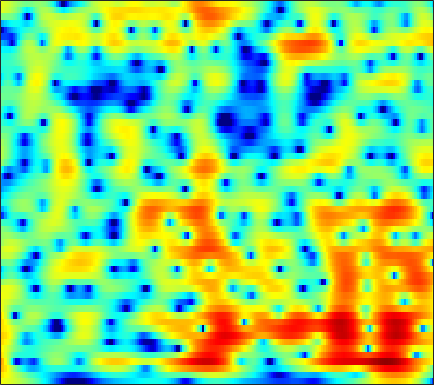

Data behind this chart, as committed beside it:
4.2076, 4.0716, 3.8597, 3.6172, 3.4171, 3.1231, 2.7999, 2.5391, 2.1653, 1.7598, 1.3218, 0.97407, 0.47872, -0.055312, -0.48577, -1.0986, -1.7636, -2.3034, -3.0759, -3.905, -4.8041, -5.5268, -6.5684, -7.7023
5.663, 5.318, 4.814, 4.262, 3.819, 3.198, 2.546, 2.042, 1.359, 0.6709, -0.01097, -0.5122, -1.16, -1.78, -2.224, -2.793, -3.338, -3.737, -4.265, -4.799, -5.355, -5.791, -6.407, -7.074
7.469, 6.726, 5.636, 4.444, 3.492, 2.16, 0.7839, -0.2602, -1.648, -3.008, -4.325, -5.272, -6.427, -7.344, -7.768, -7.871, -7.487, -6.972, -6.172, -5.388, -4.694, -4.262, -3.809, -3.499
8.27, 6.927, 4.795, 2.164, -0.2601, -4.388, -10.24, -15.71, -14.57, -10.73, -9.01, -8.66, -9.131, -10.5, -11.88, -12.75, -10.87, -8.59, -5.854, -3.692, -2.061, -1.114, -0.15, 0.5271
6.052, 5.026, 3.531, 1.946, 0.7558, -0.7349, -1.941, -2.588, -3.126, -3.389, -3.519, -3.582, -3.633, -3.643, -3.59, -3.415, -3.103, -2.792, -2.258, -1.661, -1.073, -0.6746, -0.2221, 0.1301
5.313, 4.678, 3.76, 2.794, 2.049, 1.044, 0.07867, -0.6075, -1.456, -2.204, -2.82, -3.175, -3.494, -3.622, -3.584, -3.41, -3.136, -2.898, -2.548, -2.179, -1.811, -1.544, -1.226, -0.9534
6.119, 5.681, 4.948, 4.048, 3.253, 2.012, 0.548, -0.7214, -2.664, -4.888, -7.238, -8.706, -9.393, -8.483, -7.347, -5.851, -4.619, -3.889, -3.163, -2.665, -2.334, -2.159, -1.983, -1.859
6.504, 6.321, 5.854, 5.144, 4.465, 3.323, 1.91, 0.664, -1.285, -3.559, -5.984, -7.463, -8.034, -6.975, -5.912, -4.719, -3.911, -3.528, -3.311, -3.449, -3.922, -4.475, -5.413, -6.506
5.75, 5.569, 5.134, 4.522, 3.983, 3.186, 2.352, 1.724, 0.9058, 0.1765, -0.4271, -0.7704, -1.126, -1.374, -1.505, -1.745, -2.144, -2.602, -3.452, -4.624, -6.222, -7.786, -10.34, -13.53
6.099, 5.49, 4.457, 3.188, 2.159, 0.8347, -0.199, -0.598, -0.6223, -0.2697, 0.2022, 0.5352, 0.8435, 0.9724, 0.9515, 0.785, 0.3843, -0.1117, -1.063, -2.346, -4.042, -5.657, -8.327, -11.74
5.665, 4.695, 2.992, 0.6134, -1.797, -6.587, -15.94, -16.37, -7.704, -3.648, -1.3, -0.1382, 0.915, 1.55, 1.787, 1.886, 1.788, 1.574, 1.107, 0.4873, -0.2662, -0.9206, -1.834, -2.655
4.179, 3.546, 2.559, 1.438, 0.5609, -0.5097, -1.261, -1.532, -1.518, -1.198, -0.7752, -0.4926, -0.1526, 0.1144, 0.2225, 0.2468, 0.1728, 0.08766, -0.07242, -0.3, -0.5496, -0.7431, -1.025, -1.287
3.947, 3.642, 3.185, 2.69, 2.298, 1.772, 1.271, 0.9397, 0.5315, 0.1487, -0.2055, -0.454, -0.8038, -1.134, -1.33, -1.533, -1.678, -1.733, -1.731, -1.697, -1.641, -1.599, -1.585, -1.644
4.18, 4.117, 3.951, 3.701, 3.459, 3.061, 2.565, 2.135, 1.474, 0.7126, -0.1778, -0.9235, -2.055, -3.314, -4.221, -5.152, -5.493, -5.306, -4.599, -3.65, -2.797, -2.283, -1.777, -1.536
3.57, 3.78, 3.907, 3.88, 3.769, 3.484, 3.039, 2.595, 1.831, 0.8653, -0.3676, -1.495, -3.343, -5.982, -8.862, -15.33, -30.77, -15.25, -8.797, -5.279, -2.974, -1.797, -0.7445, -0.1624
0.5449, 1, 1.494, 1.787, 1.851, 1.734, 1.391, 0.9822, 0.2854, -0.5717, -1.562, -2.319, -3.287, -4.24, -4.925, -5.507, -5.363, -4.823, -3.598, -2.184, -0.8764, 0.001271, 0.9455, 1.59
-4.95, -3.684, -2.355, -1.503, -1.206, -1.229, -1.664, -2.247, -3.341, -4.662, -5.938, -6.723, -7.255, -6.855, -6.222, -5.261, -4.162, -3.285, -2.107, -0.907, 0.1761, 0.9143, 1.792, 2.53
-7.025, -5.106, -3.453, -2.575, -2.34, -2.517, -3.317, -4.314, -6.273, -9.324, -14.34, -22.44, -23.43, -14.44, -11.04, -8.016, -5.889, -4.569, -3.021, -1.645, -0.3555, 0.5128, 1.529, 2.43
-1.109, -0.8193, -0.4665, -0.3478, -0.424, -0.7966, -1.543, -2.362, -3.74, -5.405, -7.041, -8.182, -9.18, -9.181, -8.987, -8.51, -7.528, -6.549, -4.947, -3.342, -1.814, -0.7449, 0.4947, 1.501
2.361, 2.462, 2.548, 2.539, 2.421, 2.076, 1.546, 1.007, 0.0878, -1.026, -2.296, -3.378, -5.2, -7.329, -9.579, -14.28, -19.17, -14.89, -9.305, -5.599, -3.146, -1.87, -0.6262, 0.1873
2.428, 2.934, 3.389, 3.635, 3.673, 3.545, 3.234, 2.888, 2.28, 1.515, 0.5518, -0.2131, -1.496, -3.03, -4.152, -5.608, -6.193, -5.784, -4.444, -3.084, -1.967, -1.442, -1.231, -1.577
0.6392, 1.431, 2.137, 2.501, 2.615, 2.609, 2.427, 2.211, 1.833, 1.402, 0.917, 0.586, 0.1643, -0.2726, -0.4808, -0.6826, -0.7411, -0.6959, -0.5166, -0.3121, -0.2759, -0.3786, -0.8185, -1.722
0.4869, 0.732, 0.9201, 0.9183, 0.8063, 0.5289, 0.1137, -0.237, -0.6949, -1.064, -1.272, -1.337, -1.142, -0.8016, -0.5471, -0.1223, 0.2688, 0.5391, 0.8083, 1.025, 1.088, 1.039, 0.8492, 0.4762
0.2674, 0.02991, -0.3334, -0.7519, -1.178, -1.968, -3.034, -4.075, -5.695, -7.238, -7.699, -6.982, -5.32, -3.492, -2.299, -0.999, 0.04346, 0.6672, 1.328, 1.774, 2.112, 2.266, 2.361, 2.359
-2.245, -2.631, -2.876, -2.986, -3.158, -3.687, -4.701, -5.967, -8.645, -13.12, -16.26, -12.78, -7.772, -4.681, -2.965, -1.3, -0.1147, 0.5506, 1.288, 1.845, 2.321, 2.615, 2.921, 3.15
-12.53, -11.95, -8.302, -5.674, -4.4, -3.346, -2.936, -2.872, -3.025, -3.221, -3.083, -2.762, -2.111, -1.349, -0.8853, -0.3972, -0.1204, 0.006057, 0.1318, 0.437, 0.9009, 1.387, 2.115, 2.776
-7.644, -7.495, -5.872, -3.987, -2.784, -1.536, -0.6508, -0.1767, 0.2779, 0.5997, 0.7584, 0.8668, 0.8245, 0.6391, 0.3224, -0.4465, -1.675, -2.974, -5.248, -7.047, -5.871, -3.689, -0.9538, 1.092
-3.963, -3.741, -3.187, -2.465, -1.86, -1.121, -0.4359, -0.01247, 0.444, 0.7693, 0.9388, 0.9457, 0.8339, 0.4493, -0.005346, -0.9562, -2.394, -3.869, -6.397, -8.465, -7.266, -4.911, -2.048, 0.1264
-6.368, -5.627, -4.747, -3.951, -3.387, -2.696, -2.067, -1.635, -1.143, -0.7692, -0.4582, -0.3473, -0.257, -0.334, -0.463, -0.7305, -1.09, -1.364, -1.591, -1.57, -1.182, -0.6725, 0.1872, 1.075
-8.708, -7.849, -6.969, -6.197, -5.689, -4.972, -4.294, -3.797, -3.174, -2.611, -2.131, -1.817, -1.496, -1.216, -1.061, -0.882, -0.7084, -0.5801, -0.3469, -0.04743, 0.3627, 0.7182, 1.26, 1.827
-8.728, -8.982, -9.211, -9.125, -8.745, -7.93, -6.94, -6.217, -5.323, -4.522, -3.874, -3.394, -2.841, -2.326, -1.972, -1.553, -1.16, -0.8673, -0.5091, -0.09935, 0.3615, 0.7635, 1.357, 2.016
-8.148, -10.61, -15.28, -19.37, -16.5, -12.26, -9.594, -8.288, -7.161, -6.452, -5.816, -5.39, -4.66, -3.923, -3.358, -2.694, -2.215, -1.962, -1.737, -1.549, -1.232, -0.7955, 0.09481, 1.232
-3.147, -5.057, -7.647, -9.274, -9.297, -8.547, -7.931, -7.839, -8.354, -9.557, -10.73, -10.96, -9.49, -7.248, -5.801, -4.39, -3.684, -3.653, -4.246, -5.779, -7.973, -8.605, -5.73, -1.877
1.233, 0.2488, -1.017, -2.202, -2.99, -4.04, -5.226, -6.346, -8.344, -11.28, -15.39, -17.42, -13.54, -9.57, -7.484, -5.668, -4.648, -4.419, -4.764, -5.948, -7.498, -7.801, -5.396, -1.976
2.128, 1.399, 0.3598, -0.7239, -1.57, -2.737, -3.966, -4.936, -6.216, -7.334, -8.114, -8.28, -7.95, -7.152, -6.354, -5.32, -4.415, -3.813, -3.21, -2.654, -2.059, -1.469, -0.4669, 0.7172
1.987, 1.374, 0.4668, -0.5414, -1.375, -2.579, -3.863, -4.858, -6.17, -7.3, -8.09, -8.24, -7.995, -7.188, -6.43, -5.271, -4.13, -3.33, -2.308, -1.357, -0.4641, 0.1983, 1.042, 1.862
1.472, 1.004, 0.2689, -0.6315, -1.441, -2.705, -4.263, -5.659, -7.949, -10.88, -14.09, -15.31, -13.22, -10.1, -8.097, -5.939, -4.219, -3.157, -1.913, -0.8394, 0.1481, 0.8195, 1.665, 2.41
0.2688, 0.09557, -0.2917, -0.8678, -1.43, -2.395, -3.66, -4.847, -6.862, -9.53, -12.45, -13.46, -11.68, -8.78, -6.995, -5.142, -3.79, -2.946, -2.039, -1.18, -0.2991, 0.3932, 1.34, 2.238
-1.598, -1.396, -1.394, -1.579, -1.765, -2.085, -2.426, -2.718, -3.125, -3.503, -3.743, -3.822, -3.635, -3.293, -3.062, -2.91, -3.019, -3.307, -3.787, -4.004, -3.409, -2.349, -0.6156, 1.082
-3.038, -3.2, -3.81, -4.472, -4.667, -4.264, -3.274, -2.481, -1.521, -0.7563, -0.2052, 0.04471, 0.2509, 0.1854, -0.05005, -0.7417, -2.025, -3.659, -7.295, -15.92, -16.57, -8.194, -2.95, 0.1175
-3.713, -5.109, -8.198, -14.4, -27.57, -13.45, -7.191, -4.473, -2.054, -0.4255, 0.6387, 1.207, 1.632, 1.732, 1.618, 1.178, 0.4264, -0.3227, -1.373, -2.149, -2.081, -1.419, -0.1843, 1.056
-2.51, -3.422, -4.763, -5.896, -6.232, -5.599, -4.138, -2.939, -1.45, -0.2481, 0.7008, 1.235, 1.72, 1.997, 2.056, 1.984, 1.769, 1.565, 1.263, 1.013, 0.874, 0.8537, 0.8886, 0.9479
-1.015, -1.383, -1.779, -2.014, -2.034, -1.829, -1.399, -0.9674, -0.3334, 0.3273, 0.9426, 1.326, 1.76, 2.059, 2.19, 2.251, 2.182, 2.057, 1.792, 1.461, 1.066, 0.726, 0.2518, -0.2867
-0.5351, -0.682, -0.8029, -0.8478, -0.8212, -0.7181, -0.5269, -0.3011, 0.08023, 0.5552, 1.057, 1.452, 1.932, 2.314, 2.529, 2.669, 2.634, 2.472, 2.099, 1.531, 0.7796, 0.1087, -0.8945, -1.965
-1.368, -1.214, -1.024, -0.9154, -0.9207, -1.012, -1.108, -1.123, -0.8982, -0.372, 0.4465, 1.156, 2.067, 2.845, 3.283, 3.638, 3.704, 3.551, 3.068, 2.221, 0.9876, -0.1951, -2.169, -4.485
-4.612, -3.255, -2.148, -1.763, -1.923, -2.718, -4.209, -5.71, -7.141, -5.769, -2.746, -0.6787, 1.547, 3.152, 3.993, 4.716, 5.006, 4.96, 4.513, 3.617, 2.208, 0.7323, -1.975, -5.997
-5.843, -4.432, -3.298, -2.931, -3.118, -4.058, -5.93, -8.041, -10.68, -8.648, -4.524, -1.992, 0.4895, 2.252, 3.209, 4.056, 4.484, 4.546, 4.306, 3.718, 2.783, 1.858, 0.3789, -1.228
-3.631, -3.425, -3.163, -3.018, -3.012, -3.142, -3.328, -3.39, -3.223, -2.572, -1.516, -0.6403, 0.5161, 1.527, 2.141, 2.739, 3.084, 3.172, 3.097, 2.801, 2.31, 1.843, 1.129, 0.3525
-2.987, -2.978, -2.895, -2.759, -2.633, -2.433, -2.152, -1.882, -1.426, -0.8512, -0.2066, 0.2696, 0.9192, 1.485, 1.827, 2.167, 2.364, 2.415, 2.377, 2.218, 1.948, 1.678, 1.255, 0.7326
-3.552, -3.475, -3.352, -3.164, -2.978, -2.62, -2.127, -1.679, -0.963, -0.2394, 0.4229, 0.8969, 1.432, 1.817, 2.004, 2.13, 2.122, 2.072, 1.945, 1.819, 1.714, 1.63, 1.478, 1.222
-5.156, -4.998, -5.008, -5.142, -5.157, -4.839, -4.036, -3.114, -1.766, -0.4639, 0.6806, 1.378, 1.987, 2.294, 2.321, 2.072, 1.556, 1.06, 0.4274, 0.1241, 0.3541, 0.8064, 1.483, 2.024
-7.768, -7.891, -8.69, -10.55, -12.91, -16.36, -12.67, -8.728, -4.852, -2.142, -0.2651, 0.6755, 1.482, 1.765, 1.619, 0.8814, -0.6172, -2.484, -6.418, -11.27, -7.398, -3.55, -0.1092, 2.031
-12.02, -11.89, -11.83, -12.3, -12.89, -13.14, -11.37, -9.155, -6.378, -4.144, -2.544, -1.683, -0.9012, -0.5529, -0.5743, -0.9757, -1.853, -2.867, -4.433, -5.281, -4.117, -2.371, -0.1066, 1.715
-21.4, -15.85, -12.25, -10.24, -9.252, -8.169, -7.171, -6.442, -5.552, -4.758, -4.07, -3.623, -3.146, -2.708, -2.401, -2.041, -1.758, -1.548, -1.229, -0.7798, -0.1218, 0.4913, 1.388, 2.266
-7.953, -7.43, -6.423, -5.495, -4.953, -4.471, -4.219, -4.227, -4.411, -4.903, -5.584, -6.062, -6.273, -5.665, -4.767, -3.365, -2.025, -1.13, -0.119, 0.73, 1.44, 1.886, 2.407, 2.828
0.1523, -0.02255, -0.1247, -0.1991, -0.2875, -0.5461, -1.044, -1.621, -2.783, -4.602, -7.592, -11.41, -22.15, -14.28, -8.842, -4.672, -2.039, -0.6545, 0.6962, 1.628, 2.24, 2.527, 2.701, 2.674
3.503, 3.244, 2.908, 2.552, 2.241, 1.741, 1.081, 0.4668, -0.5861, -1.876, -3.425, -4.568, -5.433, -4.925, -3.822, -2.164, -0.718, 0.1532, 0.976, 1.448, 1.602, 1.529, 1.166, 0.5136
3.704, 3.481, 3.16, 2.814, 2.52, 2.09, 1.616, 1.23, 0.6899, 0.1511, -0.2929, -0.5182, -0.6536, -0.5479, -0.3432, 0.01675, 0.3578, 0.5312, 0.6008, 0.4415, 0.01962, -0.4846, -1.393, -2.615
